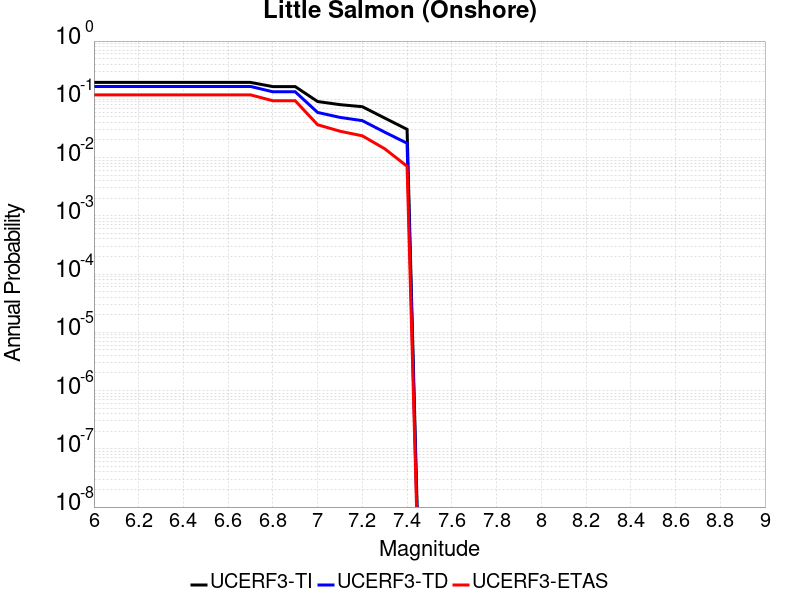

Data behind this chart, as committed beside it:
Magnitude, UCERF3-TI Prob, UCERF3-TD Prob, UCERF3-ETAS Prob
6.0, 0.195, 0.1663, 0.1192
6.1, 0.195, 0.1663, 0.1192
6.2, 0.195, 0.1663, 0.1192
6.3, 0.195, 0.1663, 0.1192
6.4, 0.195, 0.1663, 0.1192
6.5, 0.195, 0.1663, 0.1192
6.6, 0.195, 0.1663, 0.1192
6.7, 0.195, 0.1663, 0.1192
6.8, 0.1652, 0.1345, 0.09445
6.9, 0.1652, 0.1345, 0.09445
7.0, 0.0916, 0.05953, 0.0366
7.1, 0.08097, 0.04893, 0.02834
7.2, 0.07465, 0.04302, 0.02361
7.3, 0.04767, 0.0273, 0.01417
7.4, 0.03053, 0.01762, 0.007084
